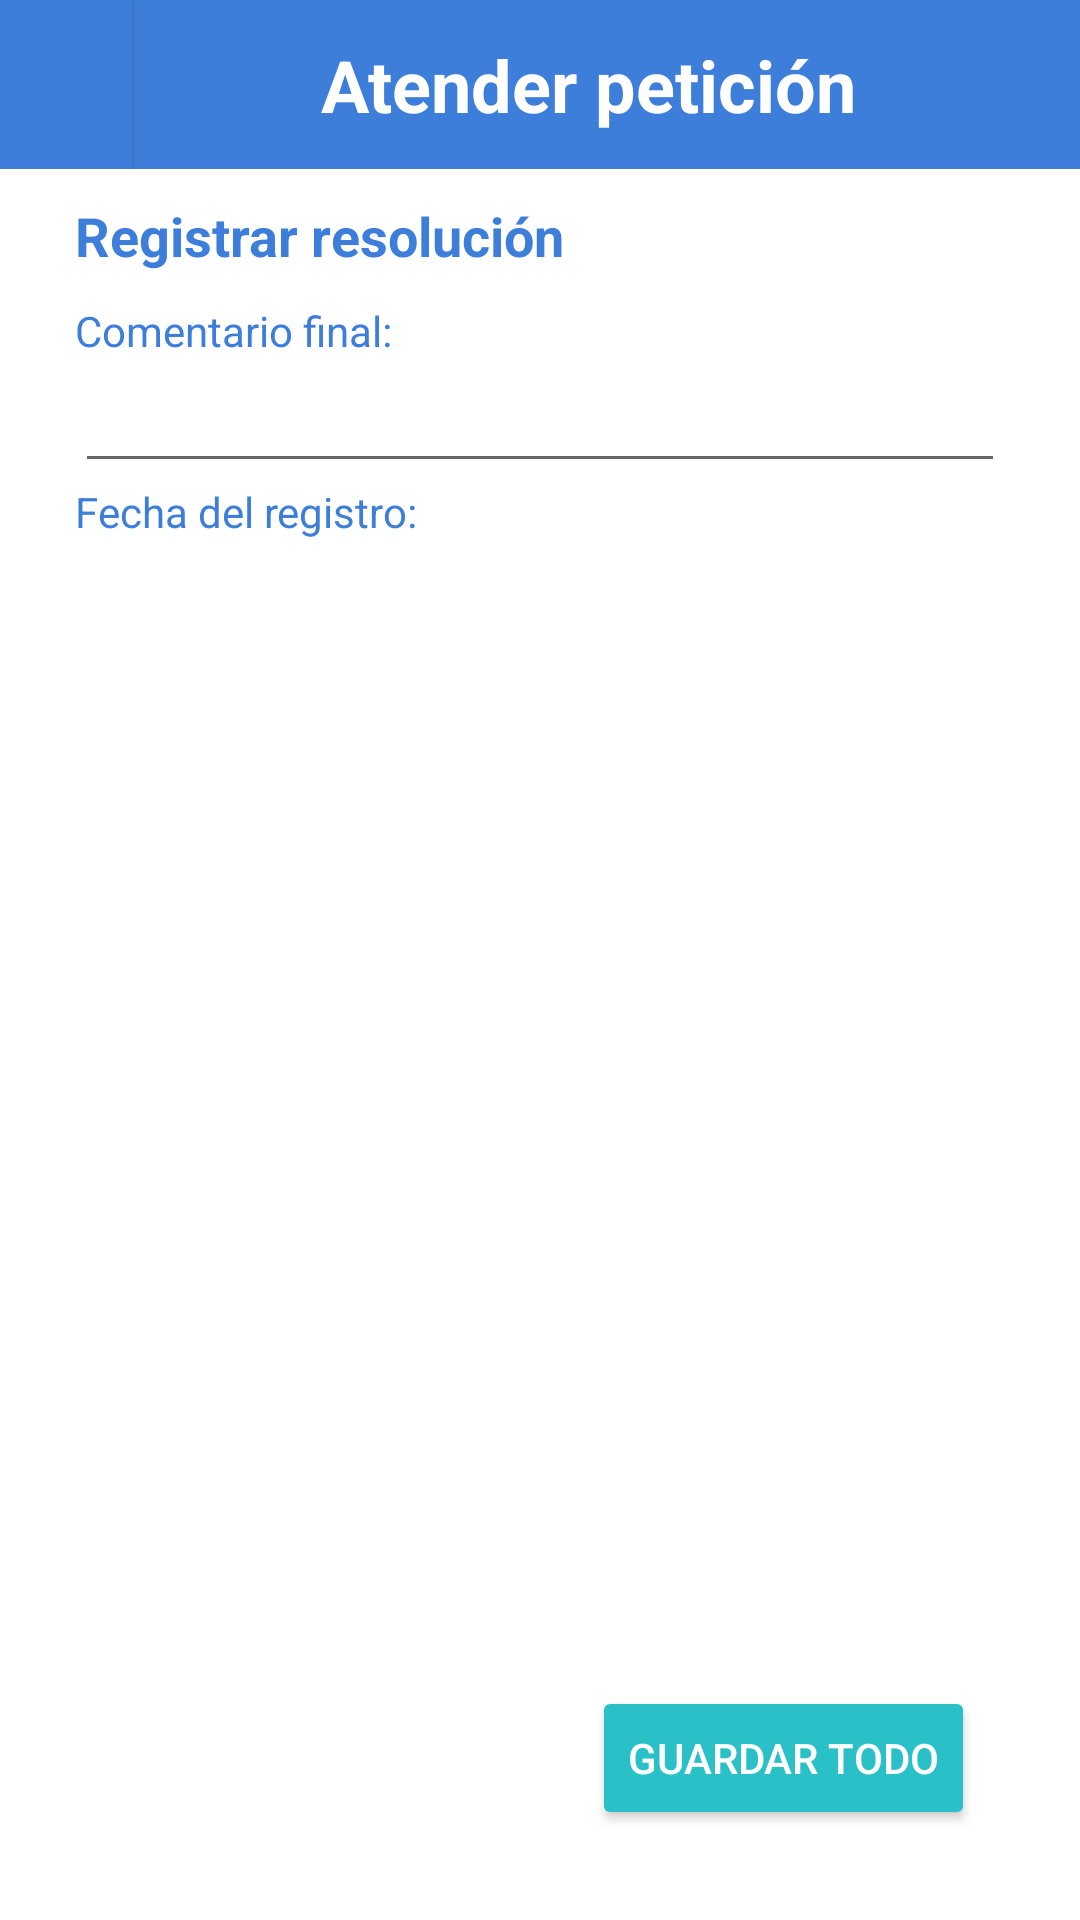

Android layout source for this screen:
<!-- AndroidManifest.xml: application theme Theme.AppGestion -->
<!-- res/layout/activity_agregar_comentario.xml -->
<?xml version="1.0" encoding="utf-8"?>
<LinearLayout xmlns:android="http://schemas.android.com/apk/res/android"
    xmlns:app="http://schemas.android.com/apk/res-auto"
    xmlns:tools="http://schemas.android.com/tools"
    android:layout_width="match_parent"
    android:layout_height="match_parent"
    android:orientation="vertical"
    tools:context=".vistas.AgregarComentario">

    <LinearLayout
        android:layout_width="match_parent"
        android:layout_height="wrap_content"
        android:background="@color/colorAccentB_c"
        android:orientation="horizontal">

        <Button
            android:id="@+id/btnRegresarComentario"
            android:layout_width="wrap_content"
            android:layout_height="match_parent"
            android:layout_weight="1"
            android:background="@color/colorAccentB_c"
            app:backgroundTint="@color/colorAccentB_c"
            app:icon="@drawable/abc_vector_test" />

        <TextView
            android:id="@+id/textView4"
            android:layout_width="match_parent"
            android:layout_height="wrap_content"
            android:layout_gravity="center"
            android:layout_marginTop="12sp"
            android:layout_marginEnd="12sp"
            android:layout_marginRight="12sp"
            android:layout_marginBottom="12sp"
            android:layout_weight="1"
            android:gravity="center"
            android:text="@string/resolverpeticiones"
            android:textColor="@color/white"
            android:textSize="24sp"
            android:textStyle="bold" />
    </LinearLayout>

    <LinearLayout
        android:layout_width="match_parent"
        android:layout_height="match_parent"
        android:layout_marginStart="25sp"
        android:layout_marginLeft="25sp"
        android:layout_marginEnd="25sp"
        android:layout_marginRight="25sp"
        android:orientation="vertical">

        <LinearLayout
            android:layout_width="match_parent"
            android:layout_height="wrap_content"
            android:orientation="horizontal">

            <TextView
                android:id="@+id/textView3"
                android:layout_width="wrap_content"
                android:layout_height="wrap_content"
                android:layout_marginTop="10sp"
                android:layout_marginBottom="10sp"
                android:layout_weight="1"
                android:text="@string/registrarresolucion"
                android:textColor="@color/colorAccentB_c"
                android:textSize="18sp"
                android:textStyle="bold" />
        </LinearLayout>

        <LinearLayout
            android:layout_width="match_parent"
            android:layout_height="wrap_content"
            android:orientation="vertical">

            <TextView
                android:id="@+id/txt12"
                android:layout_width="match_parent"
                android:layout_height="wrap_content"
                android:text="@string/comentario"
                android:textColor="@color/colorAccentB_c" />

            <EditText
                android:id="@+id/txtComentarioFinal"
                android:layout_width="match_parent"
                android:layout_height="wrap_content"
                android:ems="10"
                android:inputType="textPersonName"
                android:textColor="@color/colorAccent_c" />

        </LinearLayout>

        <LinearLayout
            android:layout_width="match_parent"
            android:layout_height="wrap_content"
            android:orientation="horizontal">

            <TextView
                android:id="@+id/txt7"
                android:layout_width="wrap_content"
                android:layout_height="wrap_content"
                android:text="@string/fecharegistro"
                android:textColor="@color/colorAccentB_c"
                android:textSize="14sp" />

            <TextView
                android:id="@+id/txtFechaHoraAtencion"
                android:layout_width="wrap_content"
                android:layout_height="wrap_content"
                android:layout_marginStart="5sp"
                android:layout_marginLeft="5sp"
                android:layout_weight="1"
                android:gravity="center"
                android:textColor="@color/colorAccent_c"
                android:textStyle="bold" />

        </LinearLayout>

        <LinearLayout
            android:layout_width="match_parent"
            android:layout_height="match_parent"
            android:gravity="bottom|right"
            android:orientation="horizontal">

            <Button
                android:id="@+id/btnGuardarComentario"
                android:layout_width="wrap_content"
                android:layout_height="wrap_content"
                android:layout_margin="10sp"
                android:text="@string/guardartodo"
                android:textColor="@color/white"
                app:backgroundTint="@color/colorPrimary_c" />
        </LinearLayout>

    </LinearLayout>
</LinearLayout>
<!-- resources referenced by this layout -->
<resources>
  <color name="colorAccentB_c">#FF3C7EDA</color>
  <color name="colorAccent_c">#FF89A9E7</color>
  <color name="colorPrimary_c">#FF29C0C8</color>
  <color name="white">#FFFFFFFF</color>
  <string name="comentario">Comentario final:</string>
  <string name="fecharegistro">Fecha del registro:</string>
  <string name="guardartodo">Guardar todo</string>
  <string name="registrarresolucion">Registrar resolución</string>
  <string name="resolverpeticiones">Atender petición</string>
  <style name="Theme.AppGestion" parent="Theme.MaterialComponents.Light.NoActionBar">
          
          <item name="colorPrimary">@color/colorPrimary_c</item>
          <item name="colorPrimaryVariant">@color/colorPrimaryDark_c</item>
          <item name="colorPrimaryDark">@color/colorPrimaryDark_c</item>
          <item name="colorOnPrimary">@color/white</item>
          
          <item name="colorSecondary">@color/colorAccent_c</item>
          <item name="colorSecondaryVariant">@color/colorAccentB_c</item>
          <item name="colorOnSecondary">@color/colorDarkB_c</item>
          
          <item name="android:statusBarColor" tools:targetApi="l">?attr/colorPrimaryVariant</item>
          
      </style>
  <color name="colorPrimaryDark_c">#FF2F7691</color>
  <color name="colorDarkB_c">#FF4676C3</color>
</resources>
